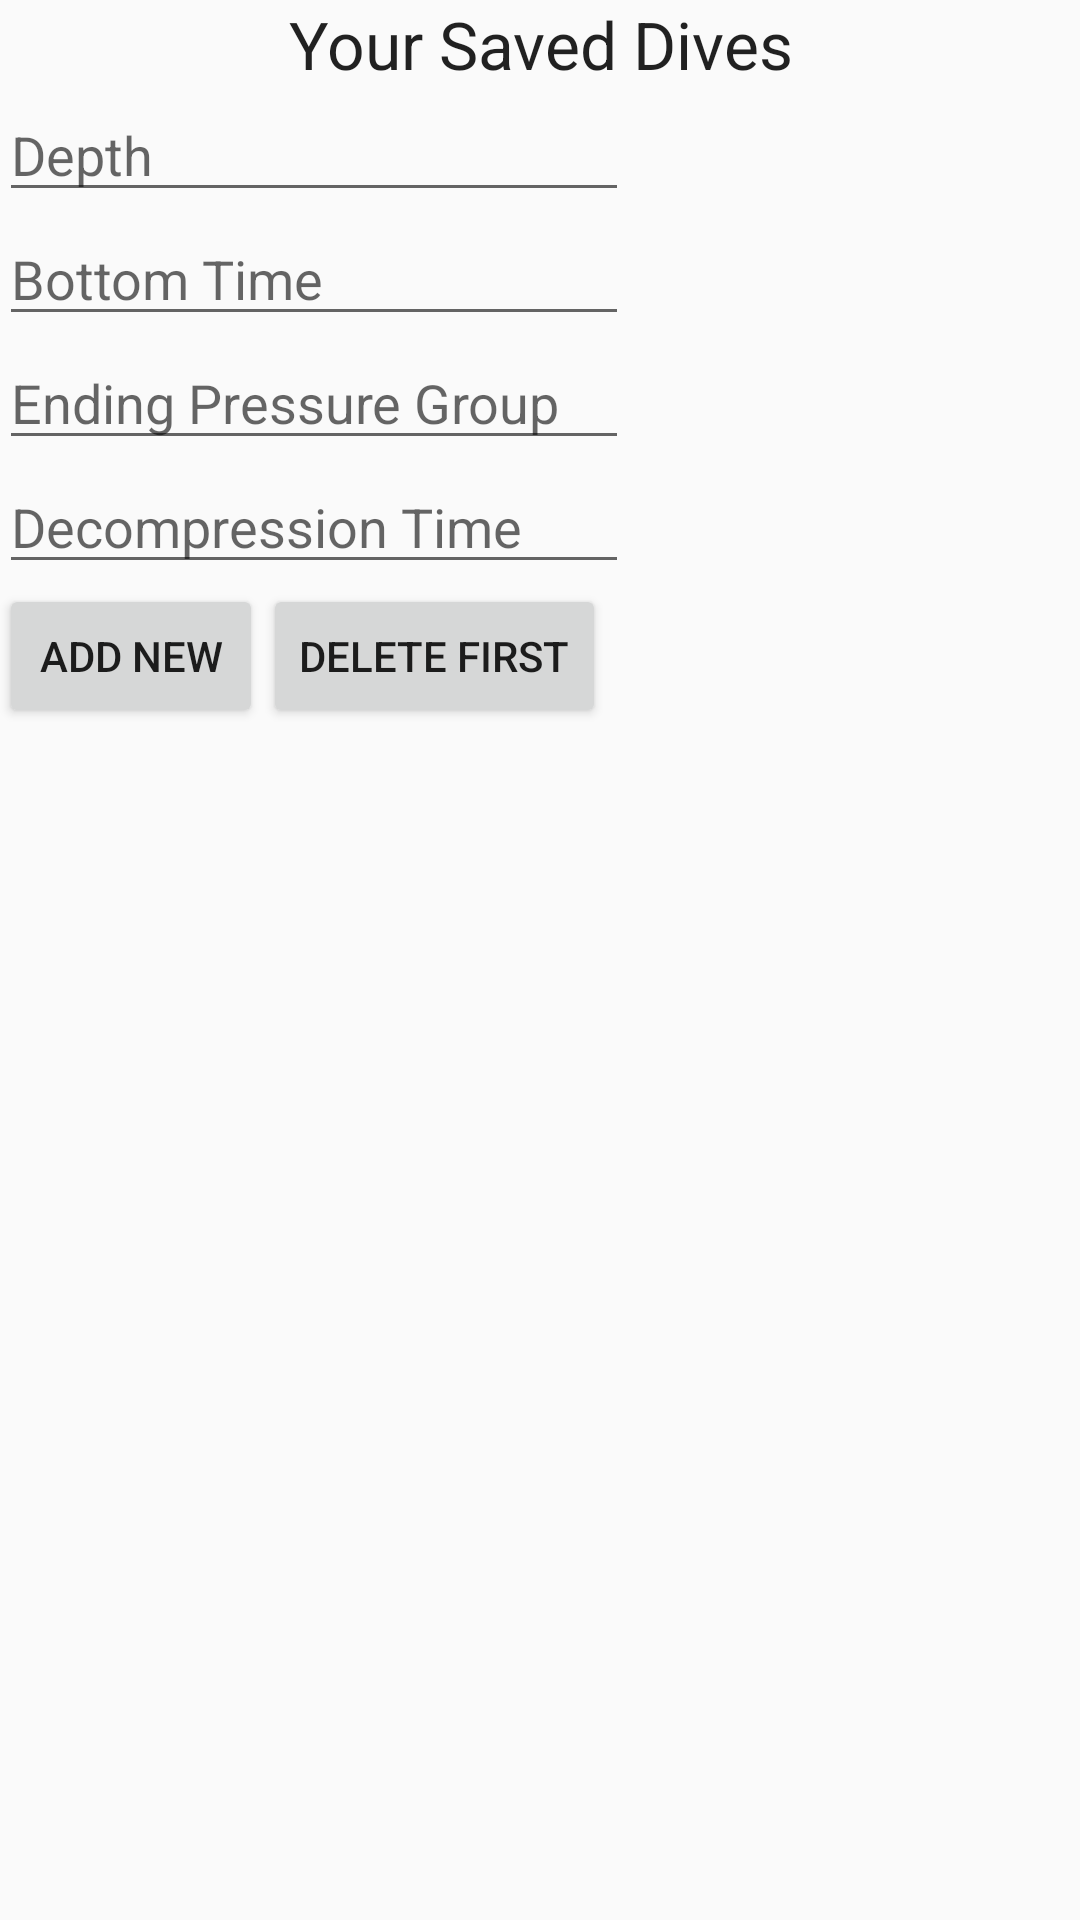

Android layout source for this screen:
<!-- AndroidManifest.xml: application theme AppTheme -->
<!-- res/layout/activity_save_single_dive.xml -->
<RelativeLayout xmlns:android="http://schemas.android.com/apk/res/android"
    xmlns:tools="http://schemas.android.com/tools" android:layout_width="match_parent"
    android:layout_height="match_parent" android:paddingLeft="@dimen/activity_horizontal_margin"
    android:paddingRight="@dimen/activity_horizontal_margin"
    android:paddingTop="@dimen/activity_vertical_margin"
    android:paddingBottom="@dimen/activity_vertical_margin"
    tools:context="com.example.jennifer.scubadb.SaveSingleDive">

   
    <TextView
        android:layout_width="fill_parent"
        android:layout_height="wrap_content"
        android:textAppearance="?android:attr/textAppearanceLarge"
        android:text="Your Saved Dives"
        android:id="@+id/Title"
        android:layout_alignParentTop="true"
        android:layout_alignParentLeft="true"
        android:layout_alignParentStart="true"
        android:textAlignment="center"
        android:textIsSelectable="false"
        android:gravity="center_horizontal"
        android:singleLine="false" />

    <EditText
        android:id="@+id/depth"
        android:inputType="number"
        android:hint="Depth"
        android:layout_width="wrap_content"
        android:layout_height="wrap_content"
        android:layout_below="@+id/Title"
        android:ems="10" >
    </EditText>

    <EditText
        android:id="@+id/btime"
        android:inputType="number"
        android:hint="Bottom Time"
        android:layout_width="wrap_content"
        android:layout_height="wrap_content"
        android:layout_below="@+id/depth"
        android:ems="10" >
    </EditText>

    <EditText
        android:id="@+id/pgroup"
        android:hint="Ending Pressure Group"
        android:layout_width="wrap_content"
        android:layout_height="wrap_content"
        android:layout_below="@+id/btime"
        android:ems="10" >
    </EditText>

    <EditText
        android:id="@+id/dtime"
        android:inputType="number"
        android:hint="Decompression Time"
        android:layout_width="wrap_content"
        android:layout_height="wrap_content"
        android:layout_below="@+id/pgroup"
        android:ems="10" >
    </EditText>

    <Button
        android:id="@+id/addBtn"
        android:layout_width="wrap_content"
        android:layout_height="wrap_content"
        android:layout_below="@+id/dtime"
        android:onClick="addDive"
        android:text="Add New" />

    <Button
        android:id="@+id/deleteBtn"
        android:layout_width="wrap_content"
        android:layout_height="wrap_content"
        android:layout_toRightOf="@+id/addBtn"
        android:layout_below="@+id/dtime"
        android:onClick="deleteFirstDive"
        android:text="Delete First" />

    <ListView
        android:id="@android:id/list"
        android:layout_width="match_parent"
        android:layout_height="wrap_content"
        android:layout_alignParentLeft="true"
        android:layout_below="@+id/deleteBtn" >
    </ListView>

</RelativeLayout>
<!-- resources referenced by this layout -->
<resources>
  <string name="hello_world">Hello world!</string>
  <style name="AppTheme" parent="Theme.AppCompat.Light.DarkActionBar">
          
      </style>
</resources>
